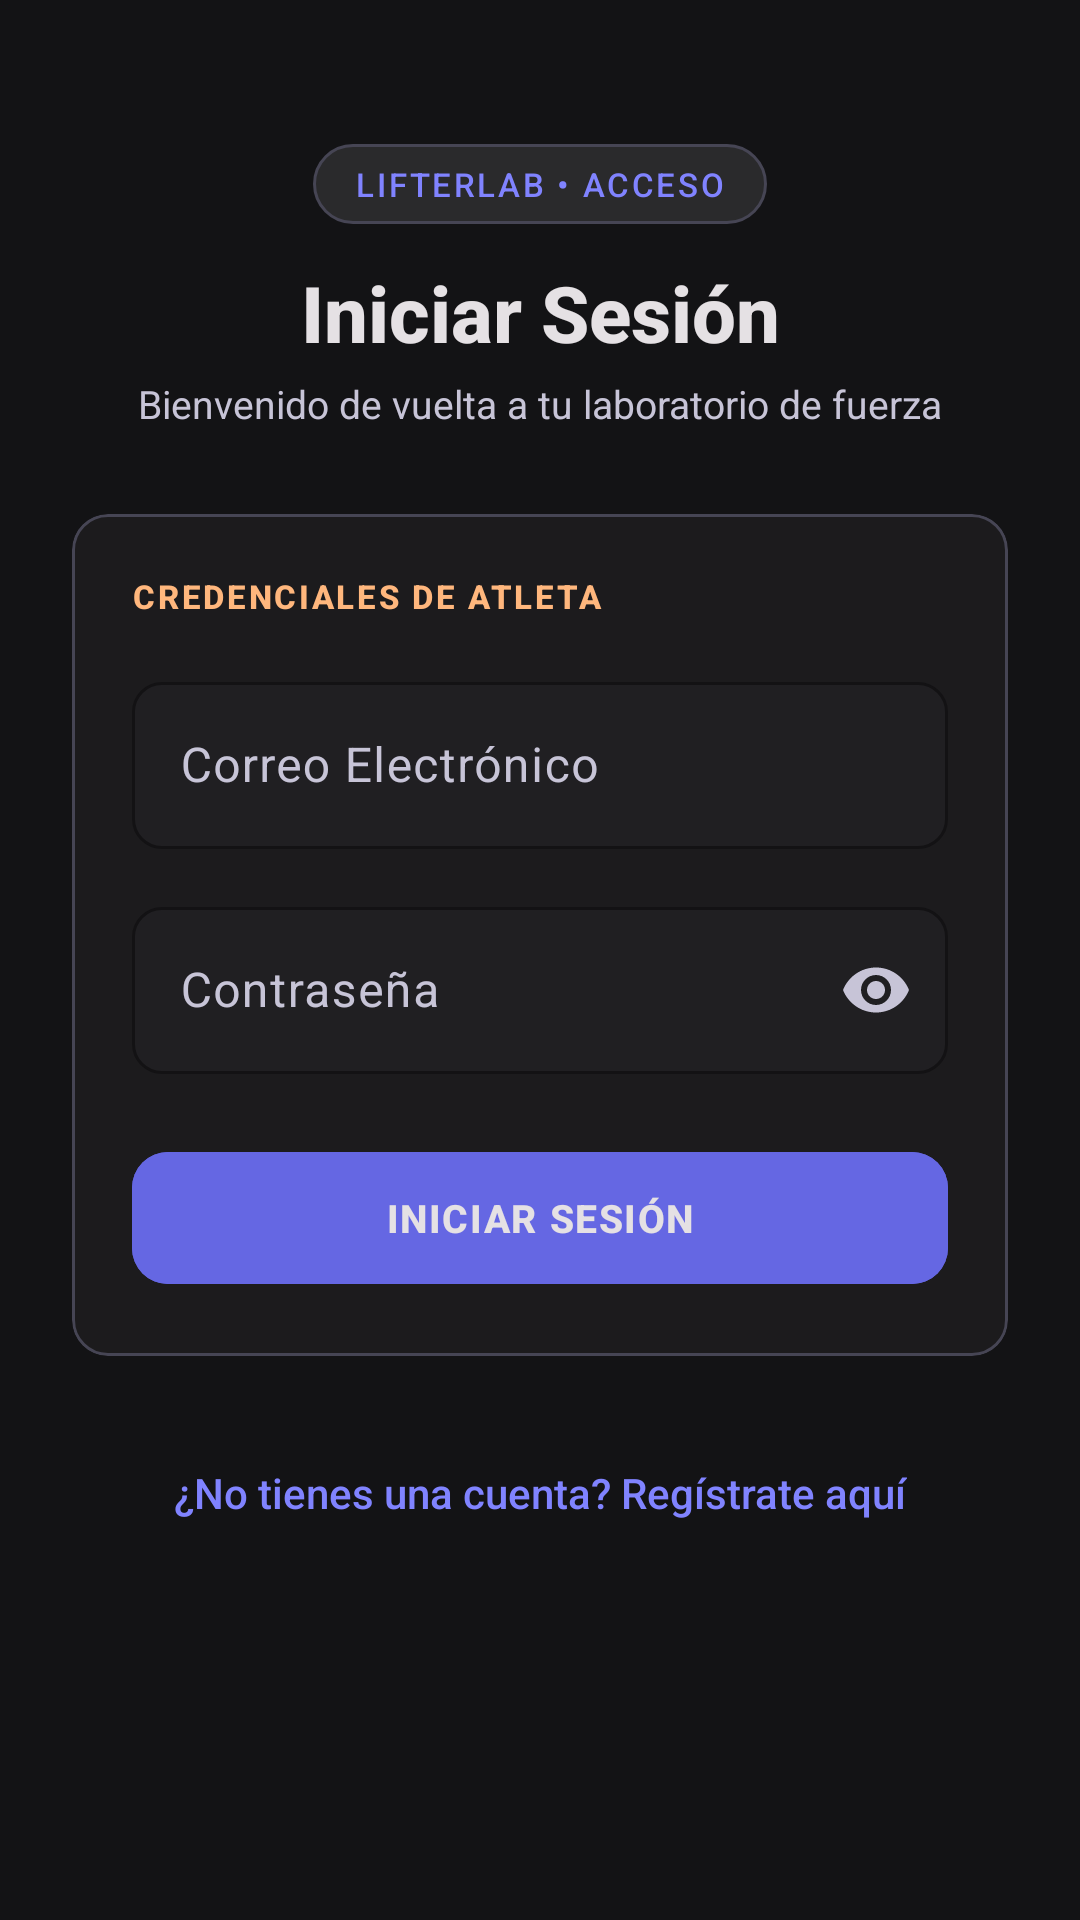

The Android layout XML behind this screen, and the referenced resources:
<!-- AndroidManifest.xml: application theme Theme.LifterLab -->
<!-- res/layout/fragment_login.xml -->
<?xml version="1.0" encoding="utf-8"?>
<androidx.core.widget.NestedScrollView xmlns:android="http://schemas.android.com/apk/res/android"
    xmlns:app="http://schemas.android.com/apk/res-auto"
    xmlns:tools="http://schemas.android.com/tools"
    android:layout_width="match_parent"
    android:layout_height="match_parent"
    android:background="@color/bg_background"
    android:fillViewport="true"
    tools:context=".ui.features.auth.LoginFragment">

    <androidx.constraintlayout.widget.ConstraintLayout
        android:layout_width="match_parent"
        android:layout_height="wrap_content"
        android:padding="24dp">

        
        <TextView
            android:id="@+id/tvHeaderBadge"
            android:layout_width="wrap_content"
            android:layout_height="wrap_content"
            android:layout_marginTop="24dp"
            android:background="@drawable/bg_tag_chip"
            android:fontFamily="sans-serif-medium"
            android:letterSpacing="0.08"
            android:paddingHorizontal="14dp"
            android:paddingVertical="6dp"
            android:text="LIFTERLAB • ACCESO"
            android:textColor="@color/primary_container"
            android:textSize="11sp"
            app:layout_constraintEnd_toEndOf="parent"
            app:layout_constraintStart_toStartOf="parent"
            app:layout_constraintTop_toTopOf="parent" />

        
        <TextView
            android:id="@+id/tvTitle"
            android:layout_width="wrap_content"
            android:layout_height="wrap_content"
            android:layout_marginTop="12dp"
            android:fontFamily="sans-serif-medium"
            android:text="Iniciar Sesión"
            android:textColor="@color/text_on_background"
            android:textSize="26sp"
            android:textStyle="bold"
            app:layout_constraintEnd_toEndOf="parent"
            app:layout_constraintStart_toStartOf="parent"
            app:layout_constraintTop_toBottomOf="@id/tvHeaderBadge" />

        
        <TextView
            android:id="@+id/tvSubtitle"
            android:layout_width="wrap_content"
            android:layout_height="wrap_content"
            android:layout_marginTop="4dp"
            android:text="Bienvenido de vuelta a tu laboratorio de fuerza"
            android:textColor="@color/text_on_surface_variant"
            android:textSize="13sp"
            app:layout_constraintEnd_toEndOf="parent"
            app:layout_constraintStart_toStartOf="parent"
            app:layout_constraintTop_toBottomOf="@id/tvTitle" />

        
        <com.google.android.material.card.MaterialCardView
            android:id="@+id/cardLogin"
            android:layout_width="0dp"
            android:layout_height="wrap_content"
            android:layout_marginTop="28dp"
            app:cardBackgroundColor="@color/bg_surface_container_low"
            app:cardCornerRadius="12dp"
            app:cardElevation="0dp"
            app:layout_constraintEnd_toEndOf="parent"
            app:layout_constraintStart_toStartOf="parent"
            app:layout_constraintTop_toBottomOf="@id/tvSubtitle"
            app:strokeColor="@color/outline_variant"
            app:strokeWidth="1dp">

            <LinearLayout
                android:layout_width="match_parent"
                android:layout_height="wrap_content"
                android:orientation="vertical"
                android:padding="20dp">

                <TextView
                    android:layout_width="wrap_content"
                    android:layout_height="wrap_content"
                    android:fontFamily="sans-serif-medium"
                    android:letterSpacing="0.08"
                    android:text="CREDENCIALES DE ATLETA"
                    android:textColor="@color/secondary_accent"
                    android:textSize="11sp"
                    android:textStyle="bold" />

                
                <com.google.android.material.textfield.TextInputLayout
                    android:id="@+id/tilEmail"
                    style="@style/Widget.Material3.TextInputLayout.OutlinedBox"
                    android:layout_width="match_parent"
                    android:layout_height="wrap_content"
                    android:layout_marginTop="16dp"
                    android:hint="Correo Electrónico"
                    android:textColorHint="@color/text_on_surface_variant"
                    app:boxBackgroundColor="@color/bg_surface_container"
                    app:boxCornerRadiusBottomEnd="10dp"
                    app:boxCornerRadiusBottomStart="10dp"
                    app:boxCornerRadiusTopEnd="10dp"
                    app:boxCornerRadiusTopStart="10dp"
                    app:boxStrokeColor="@color/primary_accent"
                    app:hintTextColor="@color/primary_accent">

                    <com.google.android.material.textfield.TextInputEditText
                        android:id="@+id/etEmail"
                        android:layout_width="match_parent"
                        android:layout_height="wrap_content"
                        android:inputType="textEmailAddress"
                        android:textColor="@color/text_on_background" />
                </com.google.android.material.textfield.TextInputLayout>

                
                <com.google.android.material.textfield.TextInputLayout
                    android:id="@+id/tilPassword"
                    style="@style/Widget.Material3.TextInputLayout.OutlinedBox"
                    android:layout_width="match_parent"
                    android:layout_height="wrap_content"
                    android:layout_marginTop="14dp"
                    android:hint="Contraseña"
                    android:textColorHint="@color/text_on_surface_variant"
                    app:boxBackgroundColor="@color/bg_surface_container"
                    app:boxCornerRadiusBottomEnd="10dp"
                    app:boxCornerRadiusBottomStart="10dp"
                    app:boxCornerRadiusTopEnd="10dp"
                    app:boxCornerRadiusTopStart="10dp"
                    app:boxStrokeColor="@color/primary_accent"
                    app:endIconMode="password_toggle"
                    app:endIconTint="@color/text_on_surface_variant"
                    app:hintTextColor="@color/primary_accent">

                    <com.google.android.material.textfield.TextInputEditText
                        android:id="@+id/etPassword"
                        android:layout_width="match_parent"
                        android:layout_height="wrap_content"
                        android:inputType="textPassword"
                        android:textColor="@color/text_on_background" />
                </com.google.android.material.textfield.TextInputLayout>

                
                <com.google.android.material.button.MaterialButton
                    android:id="@+id/btnLogin"
                    android:layout_width="match_parent"
                    android:layout_height="52dp"
                    android:layout_marginTop="22dp"
                    android:backgroundTint="@color/primary_accent"
                    android:fontFamily="sans-serif-medium"
                    android:letterSpacing="0.04"
                    android:text="INICIAR SESIÓN"
                    android:textColor="@color/text_on_background"
                    android:textSize="13sp"
                    android:textStyle="bold"
                    app:cornerRadius="12dp"
                    app:elevation="2dp" />

            </LinearLayout>

        </com.google.android.material.card.MaterialCardView>

        
        <TextView
            android:id="@+id/tvGoToRegister"
            android:layout_width="wrap_content"
            android:layout_height="wrap_content"
            android:layout_marginTop="24dp"
            android:fontFamily="sans-serif-medium"
            android:padding="12dp"
            android:text="¿No tienes una cuenta? Regístrate aquí"
            android:textColor="@color/primary_container"
            android:textSize="14sp"
            app:layout_constraintEnd_toEndOf="parent"
            app:layout_constraintStart_toStartOf="parent"
            app:layout_constraintTop_toBottomOf="@id/cardLogin" />

        
        <ProgressBar
            android:id="@+id/progressBar"
            android:layout_width="wrap_content"
            android:layout_height="wrap_content"
            android:indeterminateTint="@color/primary_accent"
            android:visibility="gone"
            app:layout_constraintBottom_toBottomOf="parent"
            app:layout_constraintEnd_toEndOf="parent"
            app:layout_constraintStart_toStartOf="parent"
            app:layout_constraintTop_toTopOf="parent" />

    </androidx.constraintlayout.widget.ConstraintLayout>

</androidx.core.widget.NestedScrollView>
<!-- resources referenced by this layout -->
<resources>
  <color name="bg_background">#131315</color>
  <color name="bg_surface_container">#201F22</color>
  <color name="bg_surface_container_low">#1C1B1D</color>
  <color name="outline_variant">#464554</color>
  <color name="primary_accent">#6567E3</color>
  <color name="primary_container">#8083FF</color>
  <color name="secondary_accent">#FFB77D</color>
  <color name="text_on_background">#E5E1E4</color>
  <color name="text_on_surface_variant">#C7C4D7</color>
  <!-- drawable bg_tag_chip (drawable) -->
  <?xml version="1.0" encoding="utf-8"?>
  <shape xmlns:android="http://schemas.android.com/apk/res/android"
      android:shape="rectangle">
      <solid android:color="@color/bg_surface_container_high" />
      <corners android:radius="16dp" />
      <stroke
          android:width="1dp"
          android:color="@color/outline_variant" />
  </shape>
  <style name="Theme.LifterLab" parent="Base.Theme.LifterLab" />
  <color name="bg_surface_container_high">#2A2A2C</color>
  <style name="Base.Theme.LifterLab" parent="Theme.Material3.DayNight.NoActionBar">
          <item name="android:colorBackground">#F8F9FD</item>
          <item name="android:statusBarColor">#F8F9FD</item>
          <item name="android:navigationBarColor">#FFFFFF</item>
          <item name="android:windowLightStatusBar">true</item>
          <item name="android:windowLightNavigationBar">true</item>
      </style>
</resources>
